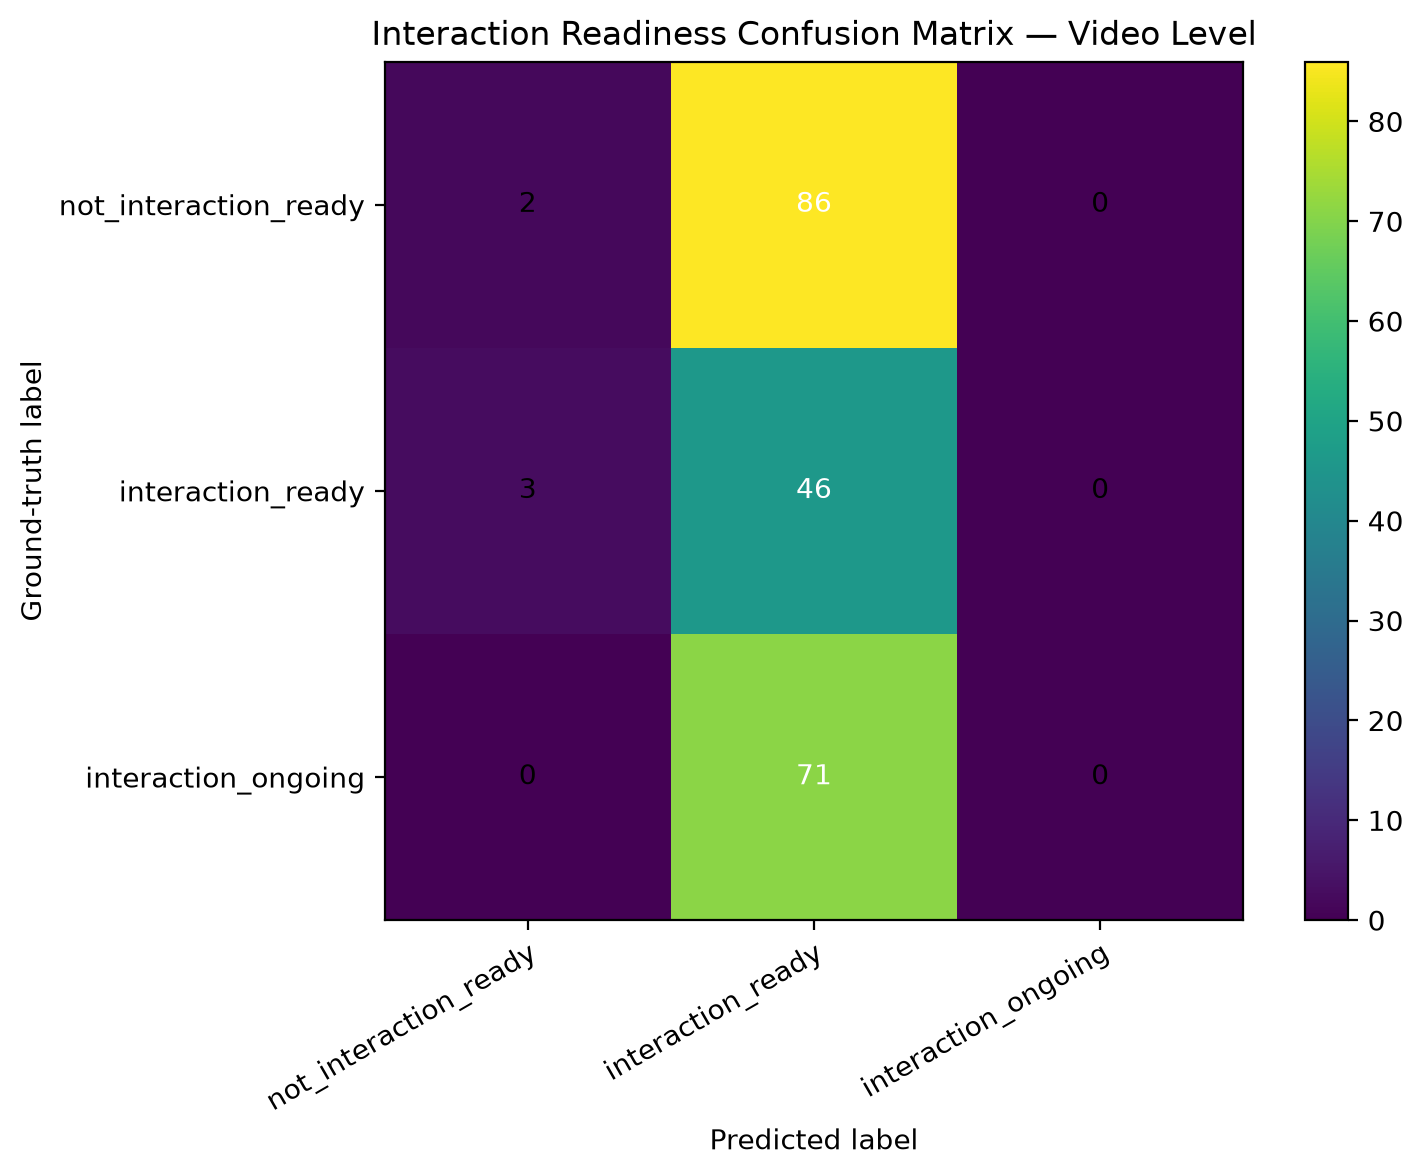

The table this chart was drawn from, first rows:
ground_truth, not_interaction_ready, interaction_ready, interaction_ongoing
not_interaction_ready, 2, 86, 0
interaction_ready, 3, 46, 0
interaction_ongoing, 0, 71, 0
